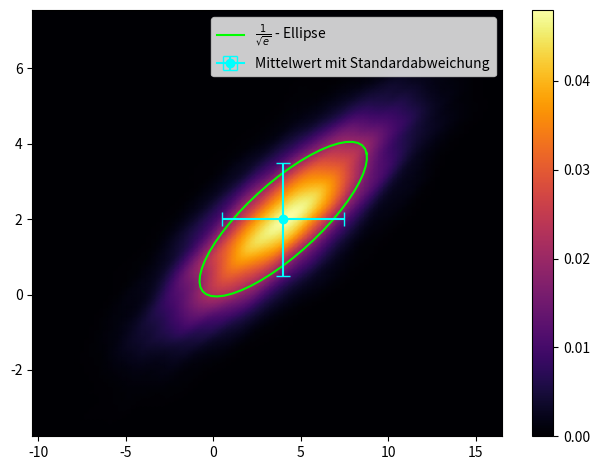

Reproduce this figure in Python.
import numpy as np
import matplotlib.pyplot as plt
from numpy import linalg as LA
from scipy.stats import kde

mu_x = 4
mu_y = 2
sigma_x = 3.5
sigma_y = 1.5
covariance = 4.2


# a) Korrelationskoeffizient
rho = covariance/(sigma_x*sigma_y)
print(rho)


# c) Ellipse
np.random.seed(100)
mean = [mu_x, mu_y]
cov = [[sigma_x**2, covariance], [covariance, sigma_y**2]]

x, y = np.random.multivariate_normal(mean, cov, 10000).T        # Ziehen der Normalverteilung

w, v = LA.eig(cov)              # Bestimmung der Eigenwerte und -vektoren der Covarianz-Matrix
ind_w_max = w.argmax()
v_max = v[:, ind_w_max]         # Eigenvektor in Richtung der großen Hauptachse
ind_w_min = w.argmin()
v_min = v[:, ind_w_min]         # Eigenvektor in Rochtung der kleinen Hauptachse

theta = np.arctan(v_max[1]/v_max[0])        # Bestimmung des Winkels zwischen der großen Hauptachse und der x-Achse

chisquare_val = 1.87                   # Die Wahrscheinlich 1/e nach der Chi^2-Verteilung
theta_grid = np.linspace(0, 2*np.pi)
phi = -theta
X0 = mean[0]
Y0 = mean[1]
a = np.sqrt(chisquare_val*max(w))       # Länge der großen Hauptachse
b = np.sqrt(chisquare_val*min(w))       # Länge der kleinen Hauptachse


ellipse_x_r  = a * np.cos(theta_grid)   # Umrechnung in kartesische Koordinaten
ellipse_y_r  = b * np.sin(theta_grid)   #


R = np.array([[np.cos(phi),-np.sin(phi)], [np.sin(phi), np.cos(phi)]])      # Berechnung der Rotationsmatrix

r_ellipse = np.dot(np.array((ellipse_x_r, ellipse_y_r)).T, R)           # Drehung der Ellipse mithilfe der Rotationsmatrix



plt.plot(r_ellipse[:,0] + X0, r_ellipse[:,1] + Y0, color='lime', linestyle='-', label=r'$\frac{1}{\sqrt{e}}$ - Ellipse')                    # Plotten der Ellipse
plt.errorbar(mu_x, mu_y, xerr=sigma_x, yerr=sigma_y, capsize=5, color='cyan', marker='o', label=r'Mittelwert mit Standardabweichung')       # Plotten der Abweichungen


nbins=100                                                                                   # Plotten einer Heatmap für die gezogene Gaußverteilung
k = kde.gaussian_kde([x,y])
xi, yi = np.mgrid[x.min():x.max():nbins*1j, y.min():y.max():nbins*1j]
zi = k(np.vstack([xi.flatten(), yi.flatten()]))

plt.pcolormesh(xi, yi, zi.reshape(xi.shape), shading='gouraud', cmap='inferno')
plt.colorbar()

plt.legend()
plt.tight_layout()
#plt.show()
plt.savefig('ellipse.pdf')
